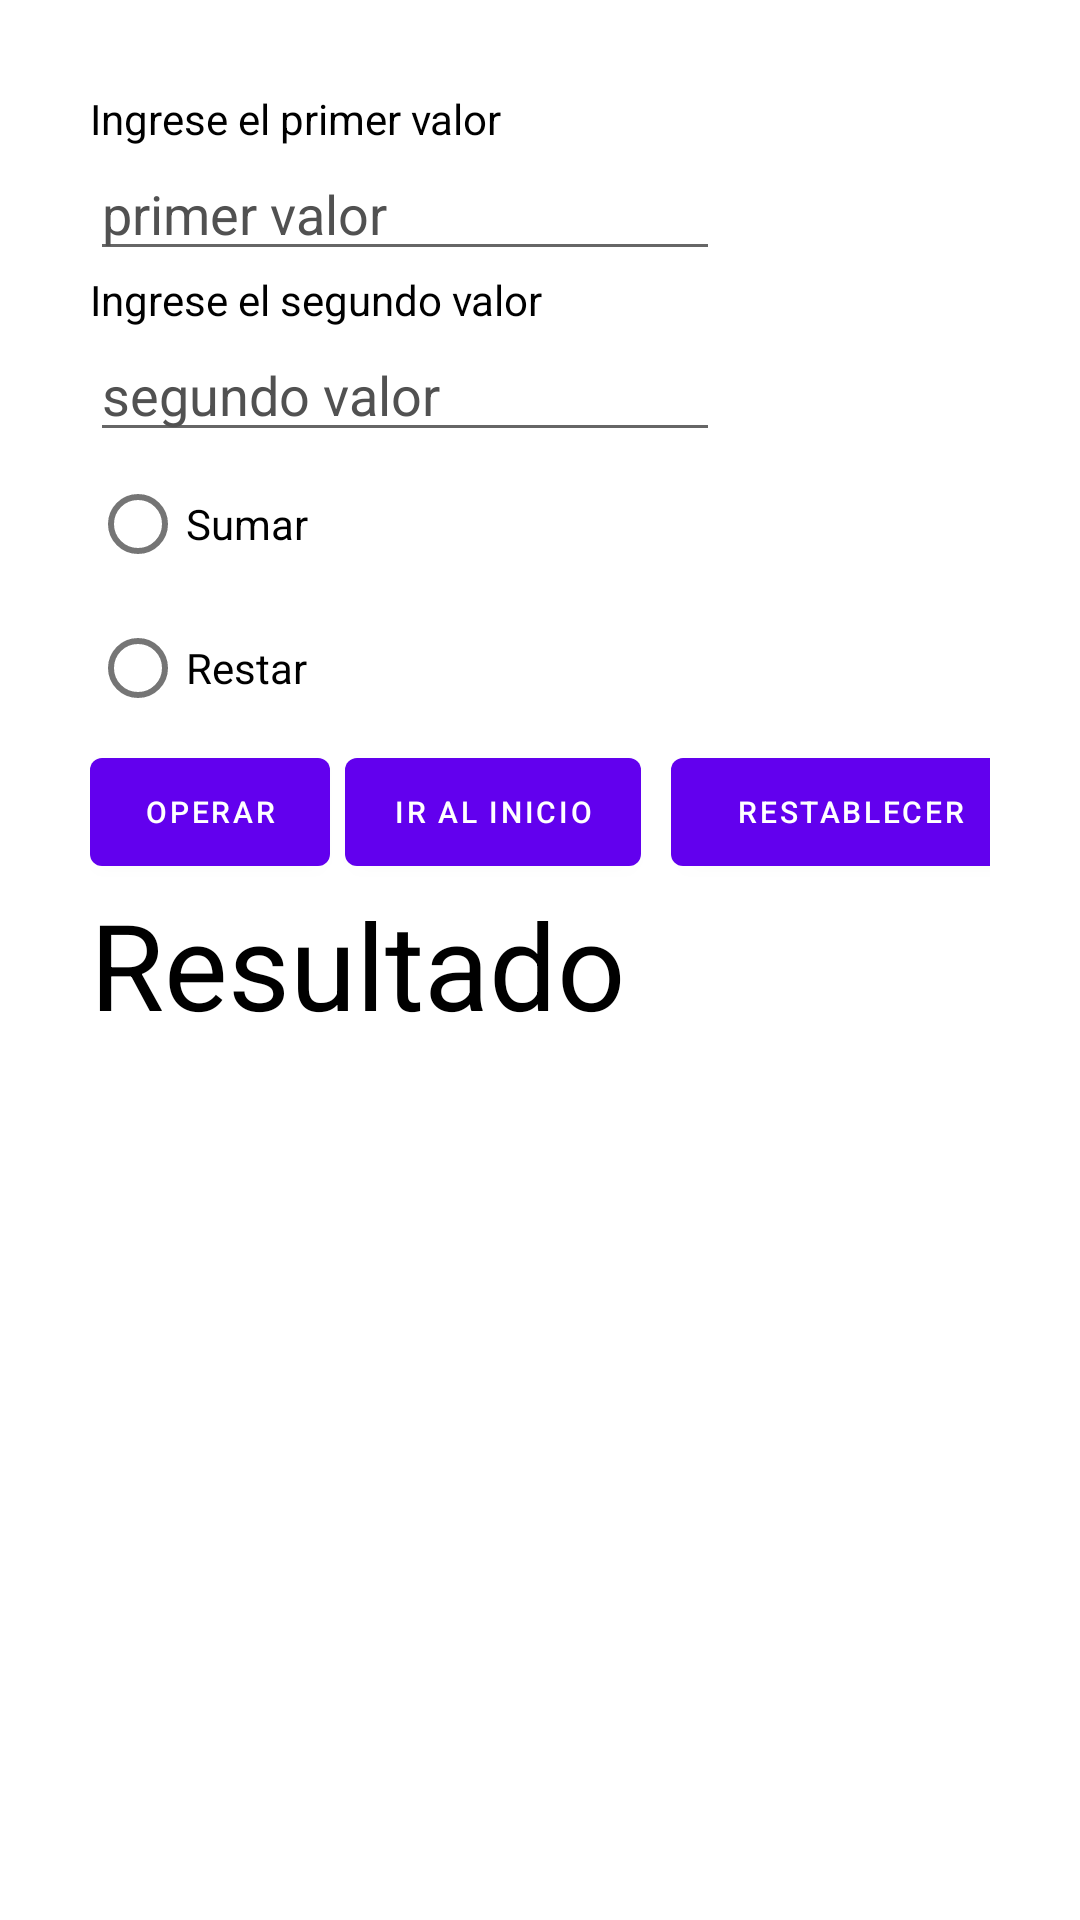

Produce the Android XML layout that renders to this screen, including the resource entries it uses.
<!-- AndroidManifest.xml: application theme Theme.EjerciciosPracticos -->
<!-- res/layout/activity_radio_group.xml -->
<?xml version="1.0" encoding="utf-8"?>
<androidx.appcompat.widget.LinearLayoutCompat xmlns:android="http://schemas.android.com/apk/res/android"
    xmlns:app="http://schemas.android.com/apk/res-auto"
    xmlns:tools="http://schemas.android.com/tools"
    android:layout_width="match_parent"
    android:layout_height="match_parent"
    tools:context=".RadioGroup"
    android:orientation="vertical"
    android:background="@color/white"
    android:padding="30dp">

    

    <TextView

        android:id="@+id/tv1"
        android:layout_width="wrap_content"
        android:layout_height="wrap_content"
        android:text="Ingrese el primer valor"
        android:textColor="@color/black"/>

    <EditText
        android:id="@+id/et1"
        android:layout_width="wrap_content"
        android:layout_height="wrap_content"
        android:ems="10"
        android:hint="primer valor"
        android:textColorHint="#515151"
        android:inputType="number"
        android:textColor="@color/black"/>
    
    <TextView
        android:id="@+id/tv2"
        android:layout_width="wrap_content"
        android:layout_height="wrap_content"
        android:text="Ingrese el segundo valor"
        android:textColor="@color/black"/>

    <EditText
        android:id="@+id/et2"
        android:layout_width="wrap_content"
        android:layout_height="wrap_content"
        android:hint="segundo valor"
        android:textColorHint="#515151"
        android:ems="10"
        android:inputType="number"
        android:textColor="@color/black"/>



    <RadioGroup
        android:layout_width="fill_parent"
        android:layout_height="wrap_content">

        <RadioButton
            android:id="@+id/r1"
            android:layout_width="match_parent"
            android:layout_height="wrap_content"
            android:text="Sumar"
            android:textColor="@color/black"/>

        <RadioButton
            android:id="@+id/r2"
            android:layout_width="match_parent"
            android:layout_height="wrap_content"
            android:text="Restar"
            android:textColor="@color/black"/>
    </RadioGroup>
    <LinearLayout
        android:layout_width="wrap_content"
        android:layout_height="wrap_content">

        <Button
            android:id="@+id/button"
            android:layout_width="80dp"
            android:layout_height="wrap_content"
            android:text="Operar"
            android:onClick="operar"
            android:layout_marginRight="5dp"
            android:textSize="10dp"
            />

        <Button
            android:layout_width="wrap_content"
            android:layout_height="wrap_content"
            android:onClick="salir"
            android:text="Ir al inicio"
            android:textSize="10dp" />

        <Button
            android:layout_width="120dp"
            android:layout_height="wrap_content"
            android:layout_marginLeft="10dp"
            android:textSize="10dp"
            android:onClick="nuevo"
            android:text="Restablecer"
            />
    </LinearLayout>


    <TextView
        android:id="@+id/tv3"
        android:textSize="40dp"
        android:textColor="@color/black"
        android:layout_width="wrap_content"
        android:layout_height="wrap_content"
        android:text="Resultado" />

</androidx.appcompat.widget.LinearLayoutCompat>
<!-- resources referenced by this layout -->
<resources>
  <style name="Theme.EjerciciosPracticos" parent="Theme.MaterialComponents.DayNight.DarkActionBar">
          
          <item name="colorPrimary">@color/purple_500</item>
          <item name="colorPrimaryVariant">@color/purple_700</item>
          <item name="colorOnPrimary">@color/white</item>
          
          <item name="colorSecondary">@color/teal_200</item>
          <item name="colorSecondaryVariant">@color/teal_700</item>
          <item name="colorOnSecondary">@color/black</item>
          
          <item name="android:statusBarColor" tools:targetApi="l">?attr/colorPrimaryVariant</item>
          
      </style>
  <!-- not gathered from this repository: default colours our renderer supplied (Android Studio template values) -->
  <color name="purple_500">#FF6200EE</color>
  <color name="purple_700">#FF3700B3</color>
  <color name="teal_200">#FF03DAC5</color>
  <color name="teal_700">#FF018786</color>
  <color name="black">#FF000000</color>
  <color name="white">#FFFFFFFF</color>
</resources>
